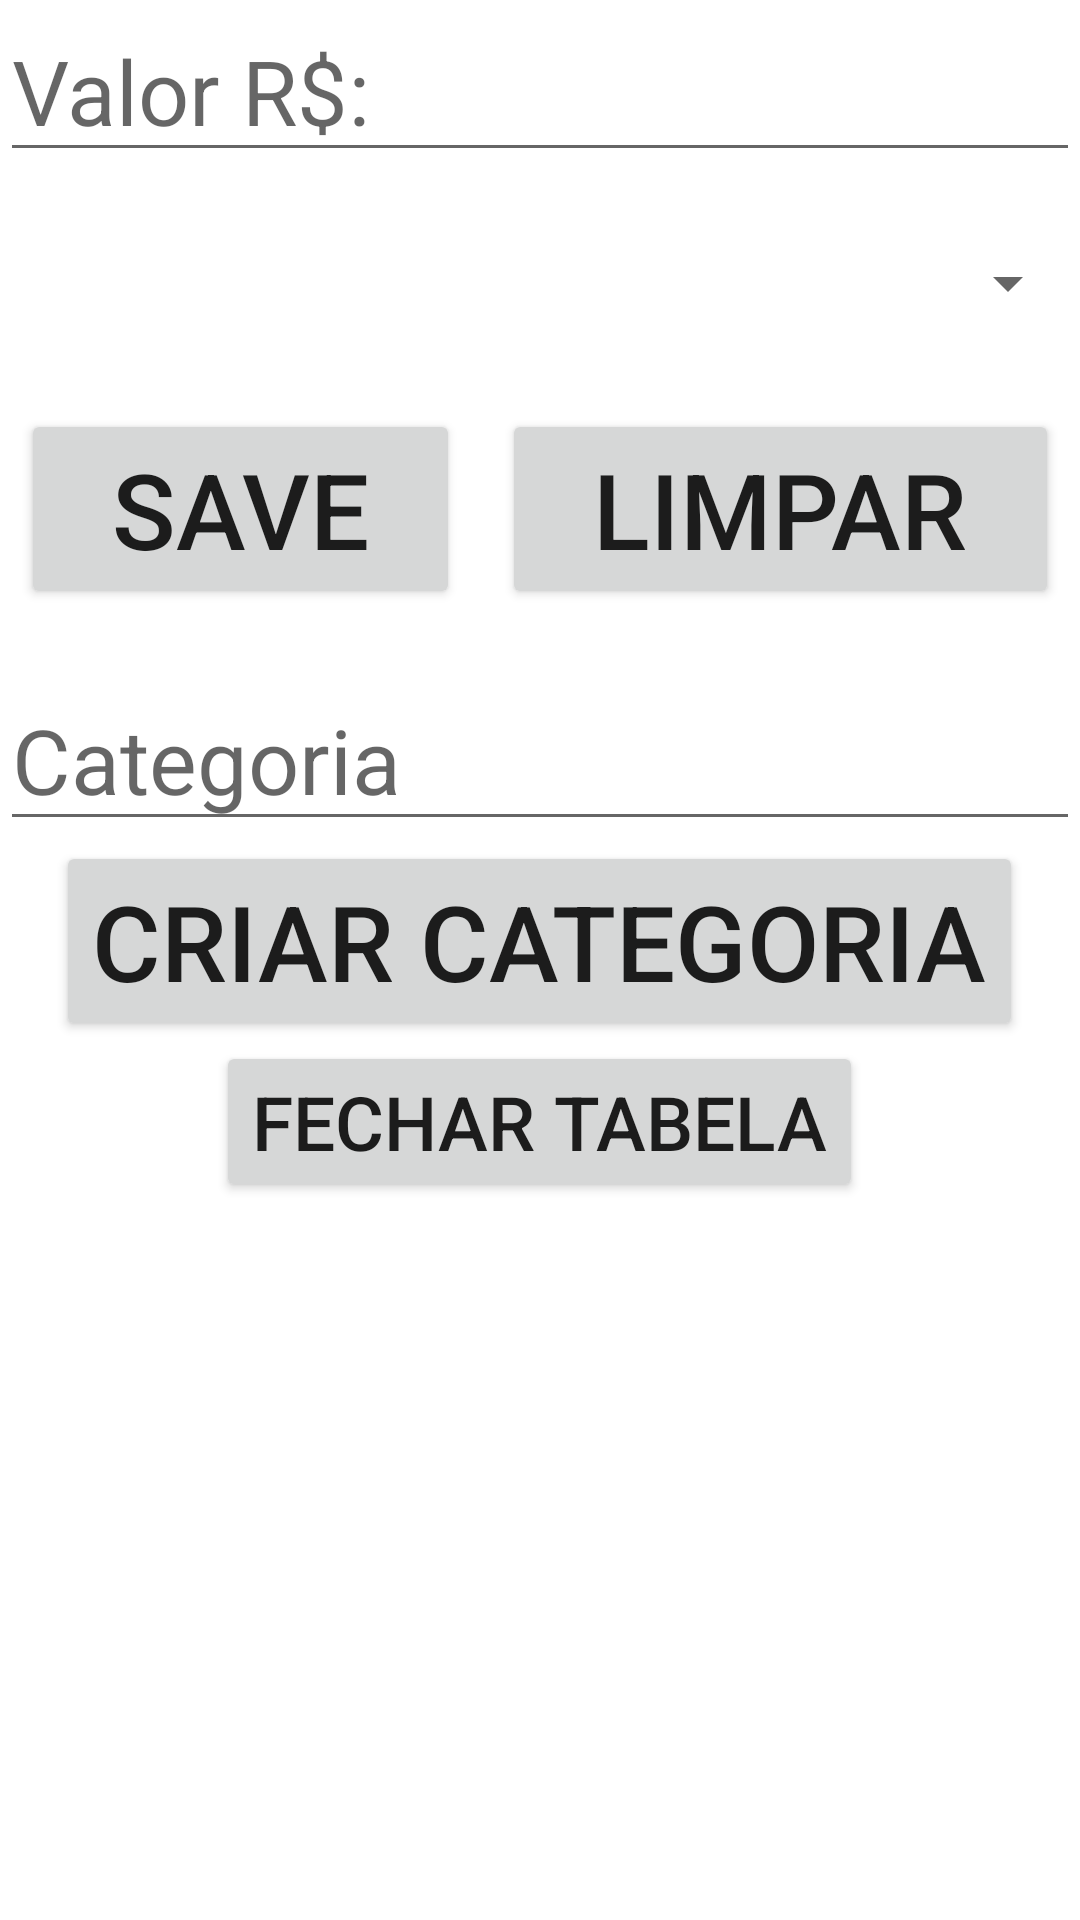

This screen was rendered from an Android layout file. Write that file and the resources it references.
<!-- AndroidManifest.xml: application theme Theme.MyApplication -->
<!-- res/layout/activity_main_saida.xml -->
<?xml version="1.0" encoding="utf-8"?>
<ScrollView xmlns:android="http://schemas.android.com/apk/res/android"
    xmlns:app="http://schemas.android.com/apk/res-auto"
    xmlns:tools="http://schemas.android.com/tools"
    android:id="@+id/mRecyclerView"
    android:layout_width="match_parent"
    android:layout_height="wrap_content"
    android:layout_margin="3dp"
    android:orientation="vertical"
    tools:context=".Activities.MainActivitySaida">


    <LinearLayout
        android:layout_width="match_parent"
        android:layout_height="wrap_content"
        android:gravity="center"
        android:orientation="vertical">

        <EditText
            android:id="@+id/edittextSaida"
            android:layout_width="match_parent"
            android:layout_height="wrap_content"
            android:hint="@string/valor"
            android:inputType="numberDecimal"
            android:textSize="30sp" />

        <Spinner
            android:id="@+id/spinner"
            android:layout_width="match_parent"
            android:layout_height="wrap_content"
            android:layout_marginTop="25dp" />

        <LinearLayout
            android:layout_width="match_parent"
            android:layout_height="wrap_content">

            <Button
                android:id="@+id/buttonSave"
                android:layout_width="wrap_content"
                android:layout_height="wrap_content"
                android:layout_marginHorizontal="7dp"
                android:layout_marginTop="30dp"
                android:layout_weight="1"
                android:text="@string/save"
                android:textSize="35sp" />

            <Button
                android:layout_width="wrap_content"
                android:layout_height="wrap_content"
                android:layout_marginHorizontal="7dp"
                android:layout_marginTop="30dp"
                android:layout_marginBottom="20sp"
                android:layout_weight="1"
                android:text="Limpar"
                android:textSize="35sp" />

        </LinearLayout>

        <EditText
            android:id="@+id/edittextCategoria"
            android:layout_width="match_parent"
            android:layout_height="wrap_content"
            android:hint="@string/Categoria"
            android:textSize="30sp" />
        <Button
            android:id="@+id/buttonAdd"
            android:layout_width="wrap_content"
            android:layout_height="wrap_content"
            android:text="Criar Categoria"
            android:textSize="35sp" />

        <LinearLayout
            android:layout_width="match_parent"
            android:layout_height="match_parent"
            android:gravity="center"
            android:orientation="horizontal">

            <Button
                android:id="@+id/buttonFechar"
                android:layout_width="wrap_content"
                android:layout_height="wrap_content"
                android:text="Fechar Tabela"
                android:textSize="25dp"/>

        </LinearLayout>

    </LinearLayout>


</ScrollView>
<!-- resources referenced by this layout -->
<resources>
  <string name="Categoria">Categoria</string>
      /&gt;
  <string name="save">Save</string>
  <string name="valor">Valor R$:</string>
  <style name="Theme.MyApplication" parent="Theme.MaterialComponents.DayNight.DarkActionBar">
          
          <item name="colorPrimary">#6400F3</item>
          <item name="colorPrimaryVariant">@color/purple_700</item>
          <item name="colorOnPrimary">@color/white</item>
          
          <item name="colorSecondary">@color/teal_200</item>
          <item name="colorSecondaryVariant">@color/teal_700</item>
          <item name="colorOnSecondary">@color/black</item>
          
          <item name="android:statusBarColor" tools:targetApi="l">?attr/colorPrimaryVariant</item>
          
      </style>
  <color name="purple_700">#FF3700B3</color>
  <color name="white">#FFFFFFFF</color>
  <color name="teal_200">#FF03DAC5</color>
  <color name="teal_700">#FF018786</color>
  <color name="black">#FF000000</color>
</resources>
